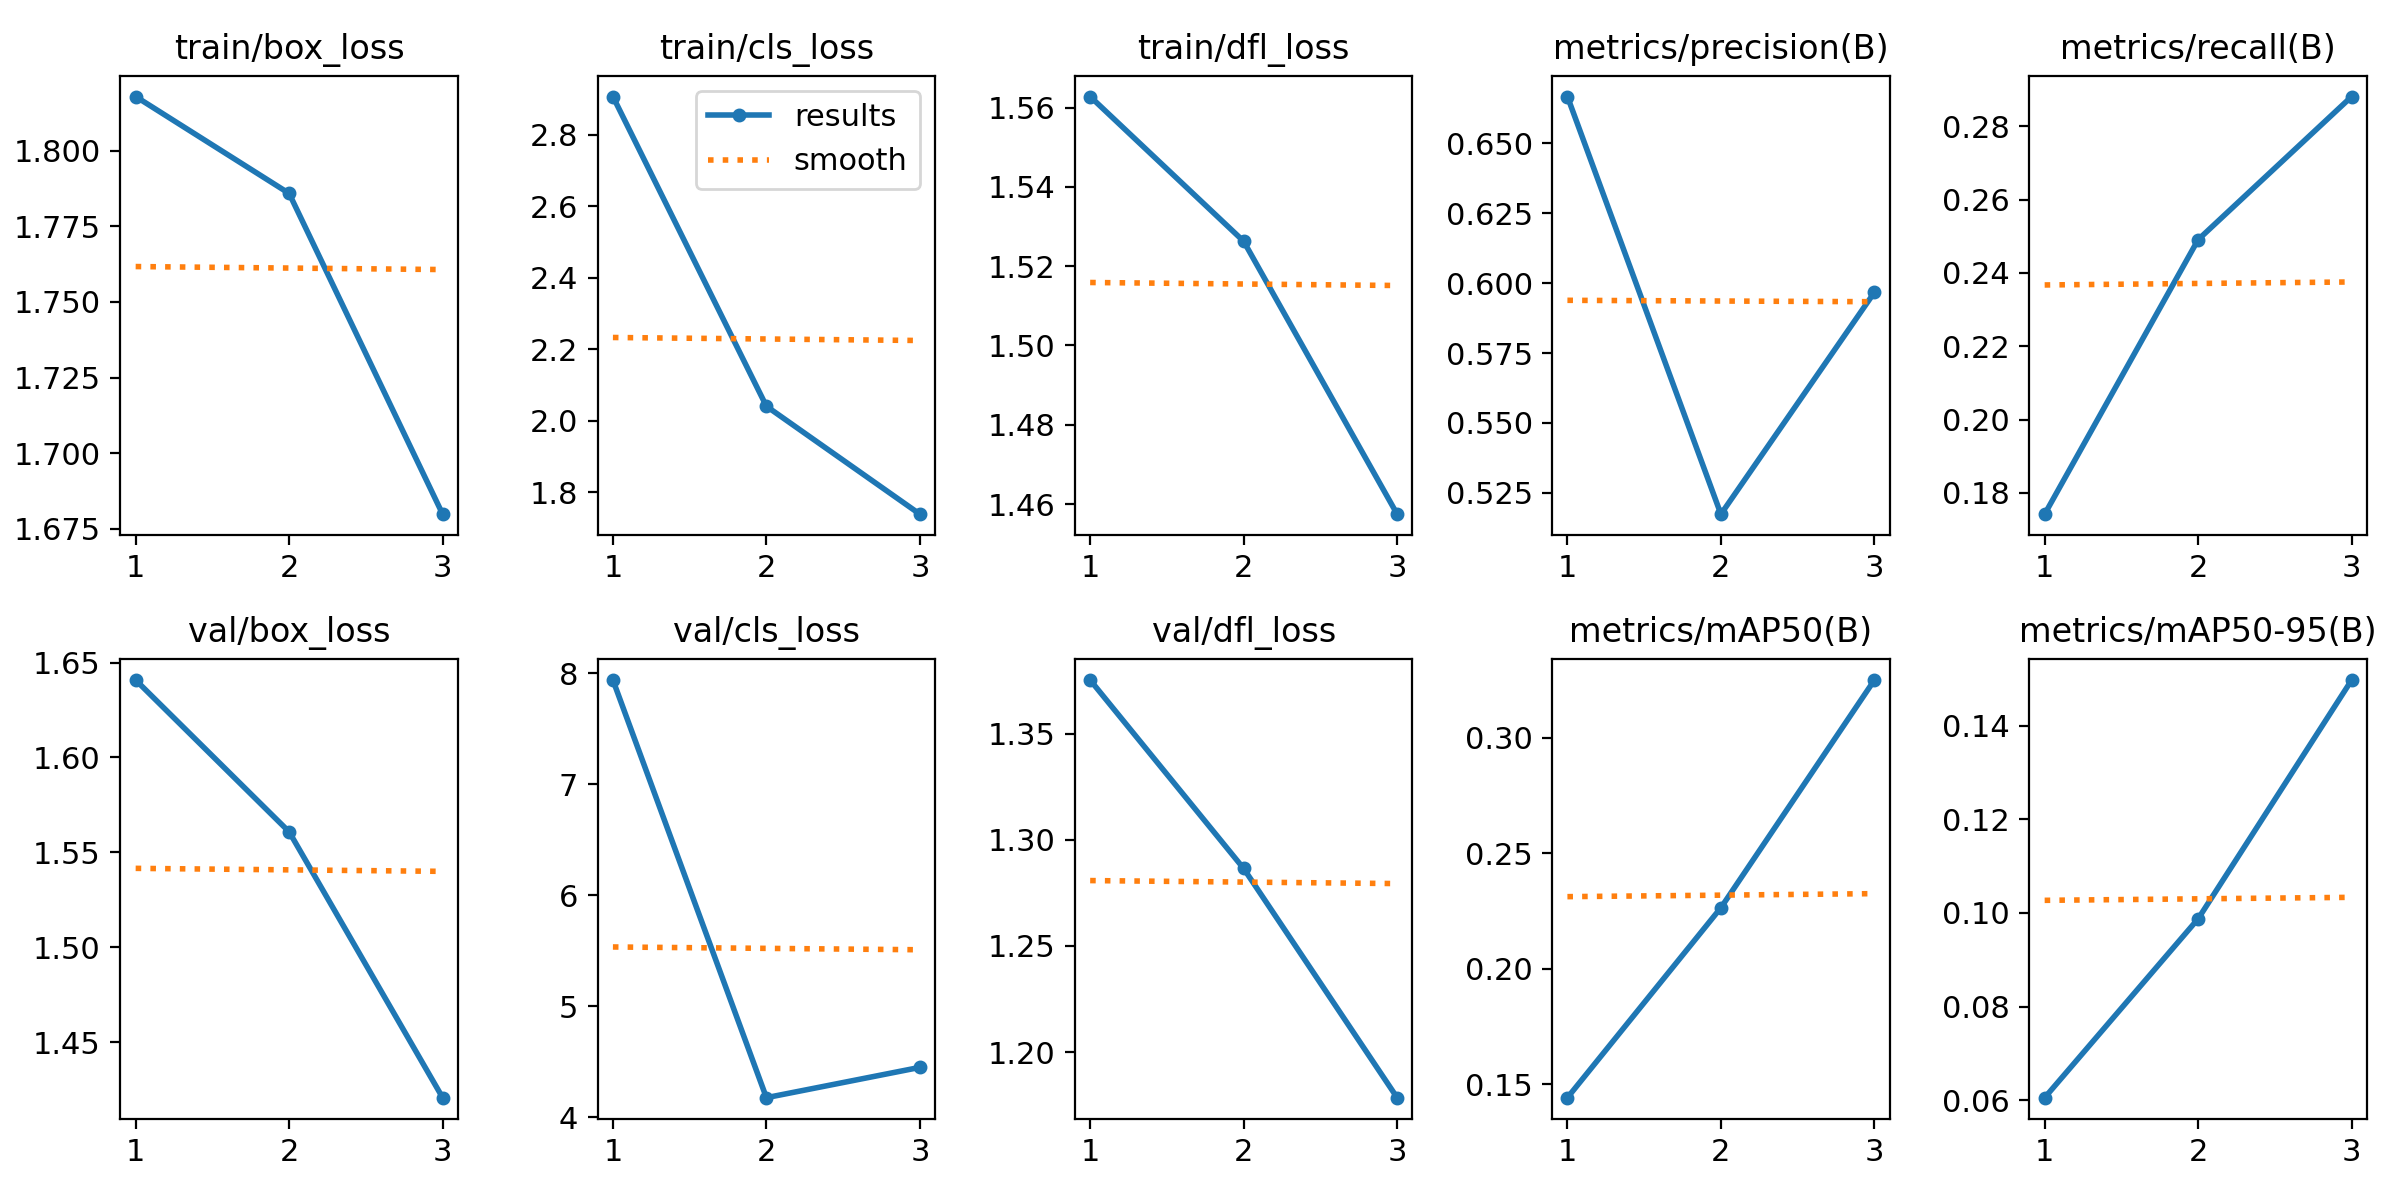

Values plotted in this chart, from the file beside it:
epoch, time, train/box_loss, train/cls_loss, train/dfl_loss, metrics/precision(B), metrics/recall(B), metrics/mAP50(B), metrics/mAP50-95(B), val/box_loss, val/cls_loss, val/dfl_loss, lr/pg0, lr/pg1, lr/pg2
1, 4019, 1.818, 2.907, 1.563, 0.6667, 0.1742, 0.1443, 0.06058, 1.641, 7.94, 1.375, 0.0003699, 0.0003699, 0.0003699
2, 7741, 1.786, 2.04, 1.526, 0.5174, 0.2491, 0.2265, 0.09876, 1.561, 4.177, 1.286, 0.000496, 0.000496, 0.000496
3, 11338, 1.68, 1.739, 1.457, 0.5967, 0.2881, 0.3251, 0.1497, 1.421, 4.45, 1.178, 0.0003776, 0.0003776, 0.0003776
